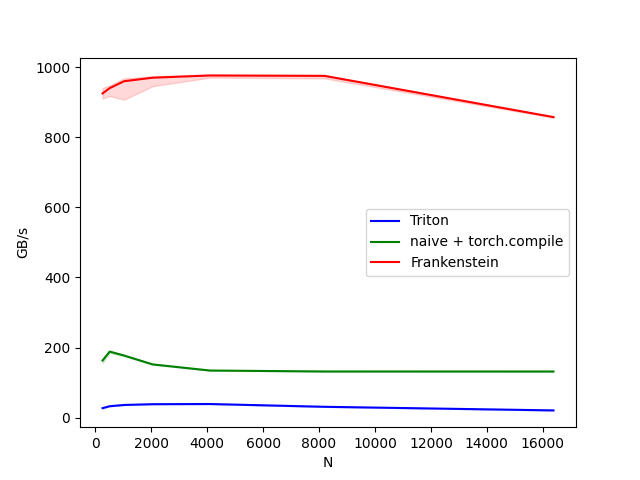

Source data for this figure (header and first rows):
N, Triton, naive + torch.compile, Frankenstein
256, 27.31, 163.3, 924.9
512, 32.82, 188.6, 940.1
1024, 36.4, 177.4, 959.7
2048, 38.61, 152.1, 969.7
4096, 39.12, 134.6, 976.1
8192, 31.18, 131.9, 975
16384, 20.9, 131.8, 857.4
